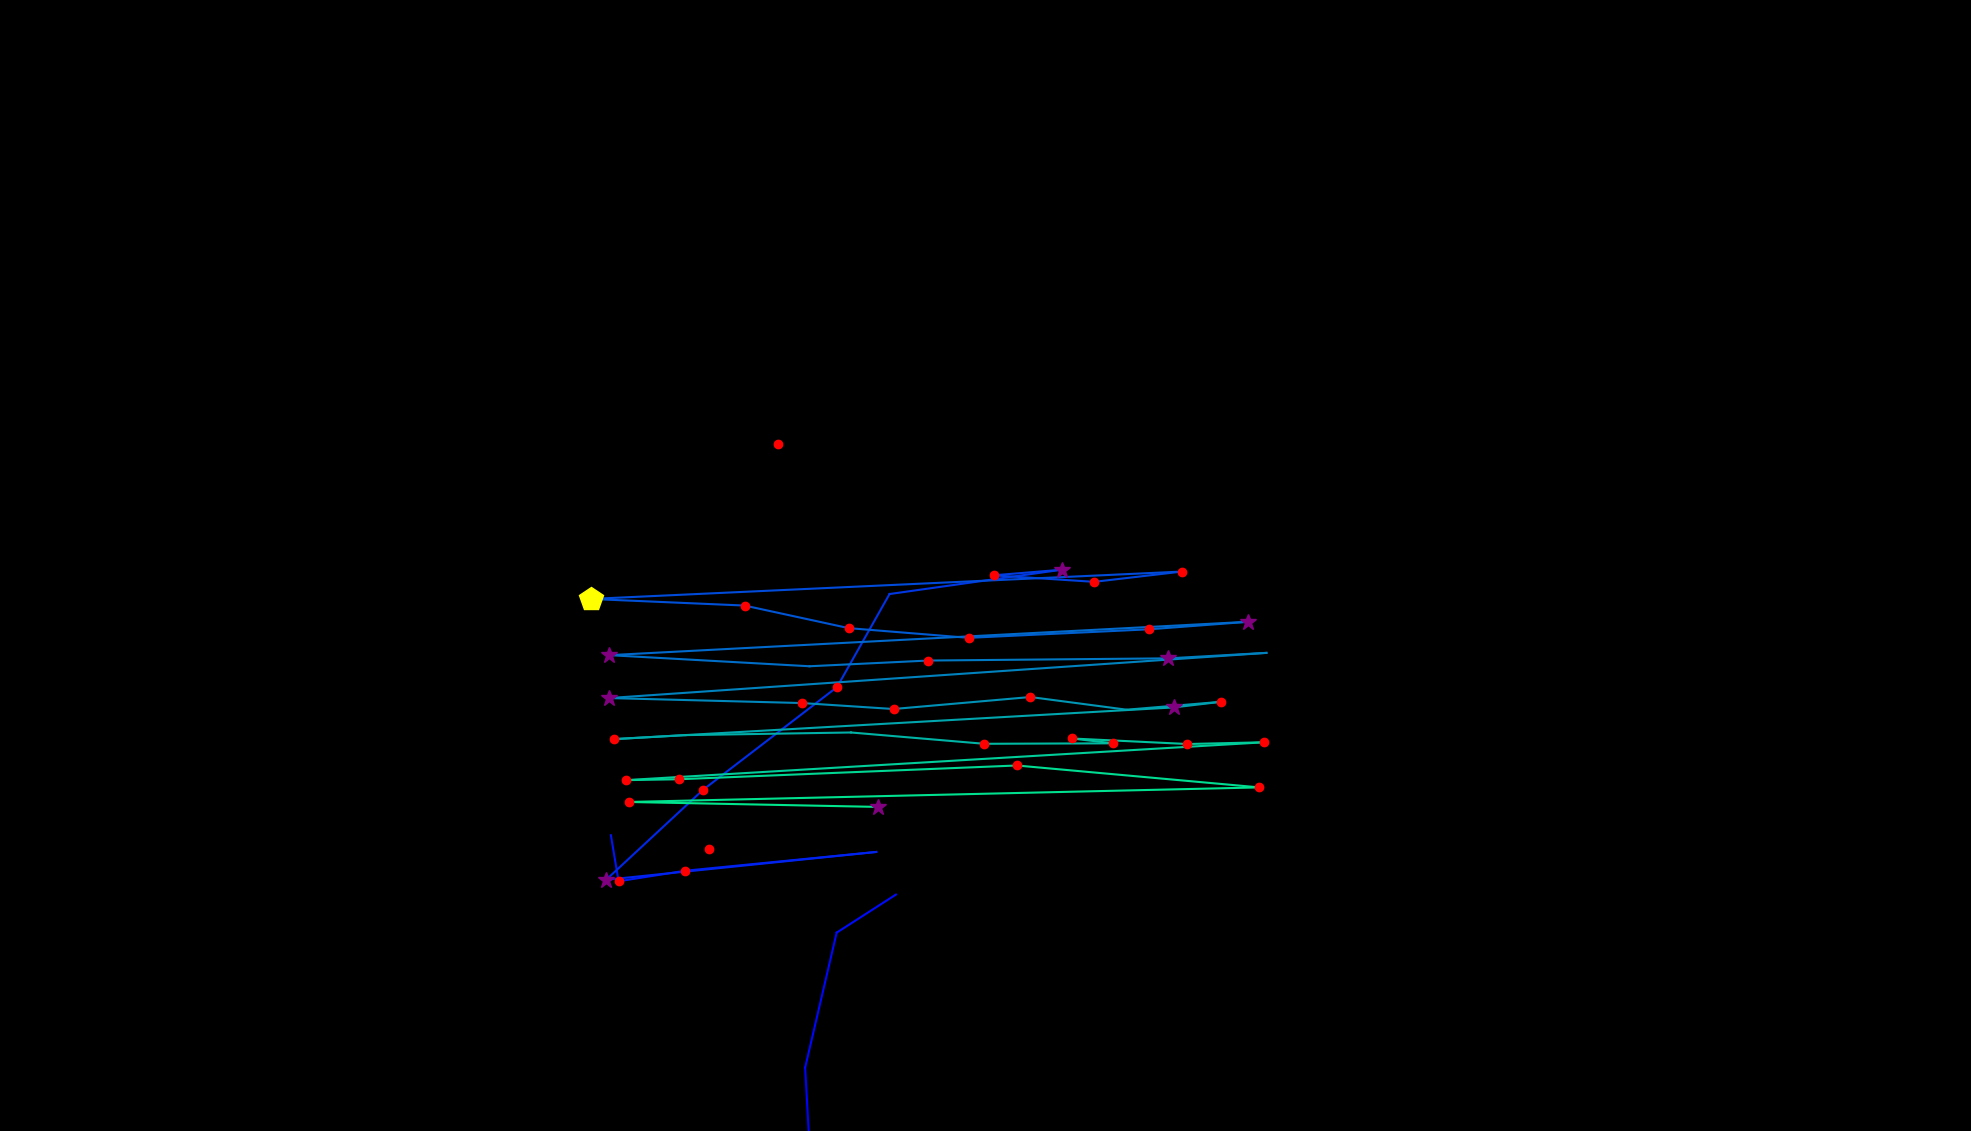

The data file committed next to this chart (first rows):
, fixation_id, timestamp, avg_gaze_x, avg_gaze_y, duration
0, 210.0, 72142, 1051, -17.16, 120.5
1, 211.0, 72286, 1046, 82.38, 96.4
2, 212.0, 72576, 1087, 257.6, 96.4
3, 213.0, 72696, 1164, 307.1, 96.4
4, 224.0, 76227, 793.4, 384.1, 108.4
5, 225.0, 76359, 803.4, 324.3, 204.8
6, 226.0, 76588, 889.7, 338, 192.8
7, 227.0, 76889, 1138, 362.4, 96.4
8, 228.0, 77371, 787.2, 326.3, 313.3
9, 229.0, 77781, 912.9, 443, 228.9
10, 230.0, 78106, 1087, 576.6, 180.7
11, 231.0, 78396, 1155, 697.3, 96.4
12, 232.0, 78625, 1379, 728.9, 361.5
13, 233.0, 79022, 1290, 721.7, 180.7
14, 234.0, 79287, 1421, 713.2, 144.6
15, 235.0, 79589, 1535, 726.5, 216.9
16, 236.0, 80083, 767, 691, 421.7
17, 237.0, 80565, 967, 682.4, 204.8
18, 238.0, 80818, 1102, 653, 204.8
19, 239.0, 81071, 1258, 640.5, 156.6
20, 240.0, 81432, 1493, 651.6, 156.6
21, 241.0, 81625, 1621, 661.3, 373.5
22, 242.0, 82095, 791.4, 618, 289.2
23, 243.0, 82432, 1051, 603.6, 108.4
24, 244.0, 82625, 1205, 611, 192.8
25, 245.0, 83011, 1517, 613.8, 277.1
26, 246.0, 83408, 1645, 620.9, 96.4
27, 247.0, 83625, 790.9, 562.3, 277.1
28, 248.0, 83975, 1042, 555.8, 180.7
29, 249.0, 84179, 1160, 548, 168.7
30, 250.0, 84577, 1338, 563.6, 132.5
31, 251.0, 84830, 1463, 547.1, 108.4
32, 252.0, 85011, 1585, 557.4, 144.6
33, 253.0, 85228, 1524, 550.1, 277.1
34, 254.0, 85589, 797.9, 509, 192.8
35, 255.0, 85818, 890.3, 514.1, 96.4
36, 256.0, 86035, 1105, 517.6, 96.4
37, 257.0, 86288, 1278, 502.9, 228.9
38, 258.0, 86577, 1446, 503.5, 120.5
39, 259.0, 86722, 1392, 509.8, 204.8
40, 260.0, 86987, 1542, 502.6, 216.9
41, 261.0, 87252, 1641, 504.8, 144.6
42, 262.0, 87493, 812.4, 455.6, 168.7
43, 263.0, 87686, 881.6, 456.8, 168.7
44, 264.0, 88325, 1321, 474.7, 156.6
45, 265.0, 88650, 1635, 446.2, 132.5
46, 266.0, 88999, 816.4, 427.3, 180.7
47, 267.0, 89445, 1140, 420.9, 289.2
48, 269.0, 90096, 1517, 414.9, 12.05
49, 272.0, 90855, 921.3, 366.5, 156.6
50, 346.0, 113292, 1010, 892.2, 132.5
